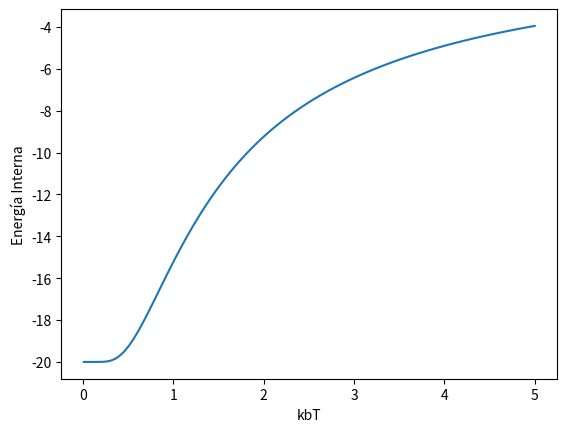
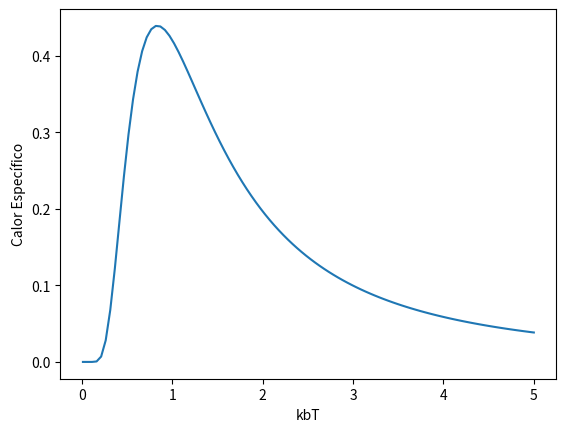
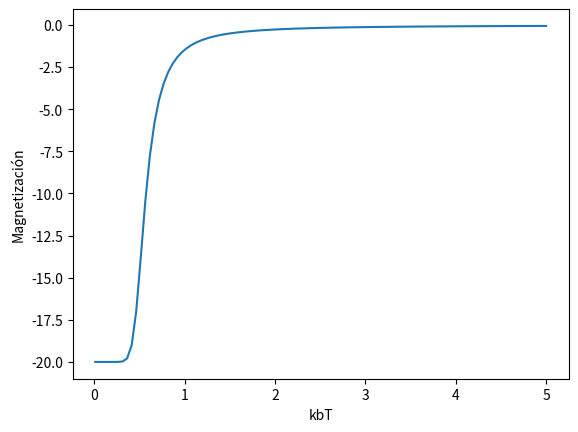

Here is the Python script that generated these plots, in order:
import numpy as np
import matplotlib.pyplot as plt

def EnergiaInterna (kbT,N,J):
    """
    Landau, ecuación 15.7
    :param kbT:Temperatura
    :param N: Número de espines
    :param J: Energía de intercambio
    :return: Energía interna
    """
    U = -N*np.tanh(J**2/kbT)
    return U

def CalorEspecifico (kbT,J):
    """
    Landau, ecuación 15.8
    :param kbT: Temperatura
    :param J: Energía de intercambio
    :return: Carlor Específico
    """
    C = ((J/kbT)**2)/(np.cosh(J/kbT)**2)
    return C

def Magnetismo (kbT,N,B,J):
    """
    Landau, ecuación 15.9
    :param kbT: Temperatura
    :param N: Número de espines
    :param B: Campo magnético
    :param J: Energía de intercambio
    :return: Magnetizacion
    """
    M = (-N*np.exp(J/kbT)*np.sinh(B/kbT))/(np.exp(2*J/kbT)*np.sinh(B/kbT)**2+np.exp(-2*J/kbT))**(1/2)
    return M

N = 20
J = 1
kbT = kbT = np.linspace(0.01,5,100)
B = 0.01
uLista = []
cLista = []
mLista = []
#Calcula la energía interna, el calor específico y el magnetismo en función de la temperatura
for i in range(0, len(kbT)):
    uLista.append(EnergiaInterna (kbT[i],N,J))
    cLista.append(CalorEspecifico(kbT[i],J))
    mLista.append(Magnetismo (kbT[i],N,B,J))

#Grafica los resultados
fig1 = plt.figure(1)
plt.plot(kbT,uLista)
plt.xlabel('kbT')
plt.ylabel('Energía Interna')

fig2 = plt.figure(2)
plt.plot(kbT,cLista)
plt.xlabel('kbT')
plt.ylabel('Calor Específico')

fig3 = plt.figure(3)
plt.plot(kbT,mLista)
plt.xlabel('kbT')
plt.ylabel('Magnetización')
plt.show()